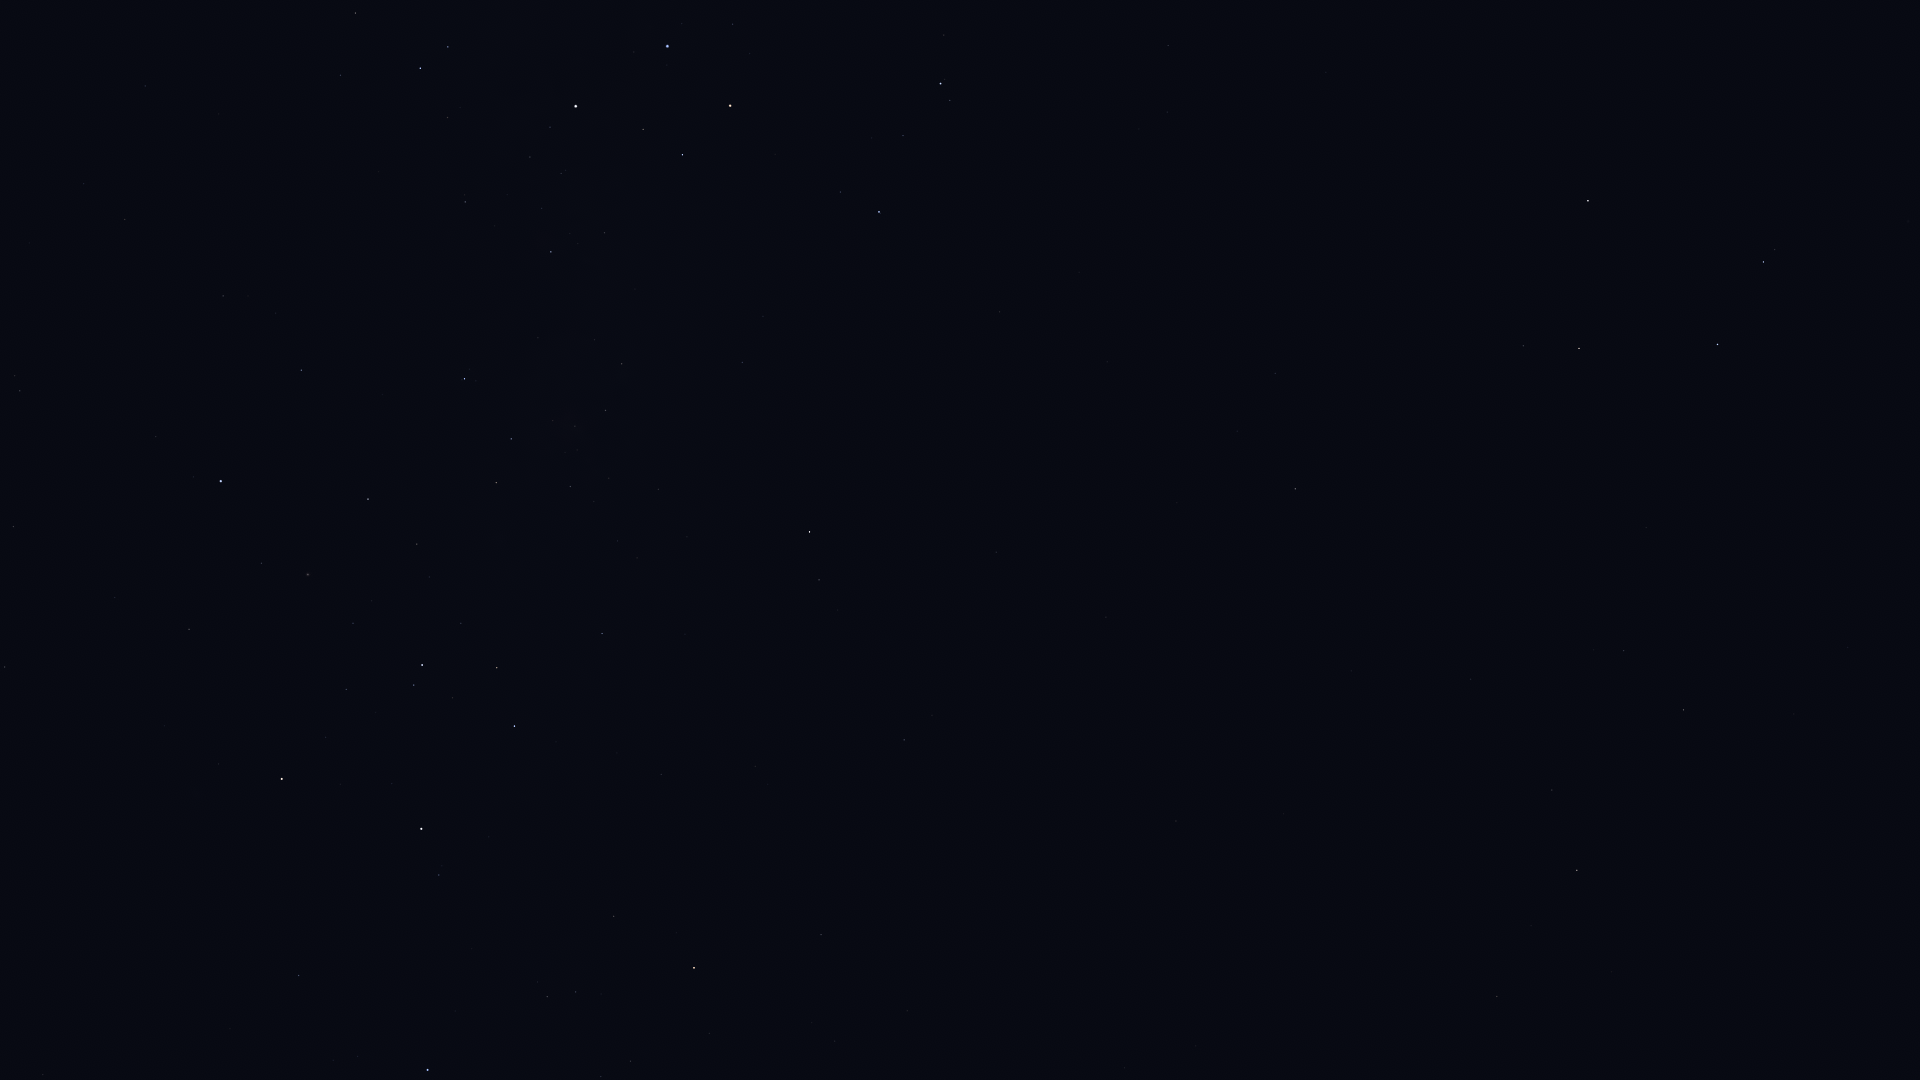

The file beside this chart, header and first rows:
Star_ID, Name, X, Y
35228, HIP 35228, 5, 667
37504, HIP 37504, 13, 527
38041, Tapecue, 250, 964
39794, HIP 39794, 115, 598
40702, HIP 40702, 20, 391
41037, Avior, 282, 779
41312, HIP 41312, 189, 629
42536, HIP 42536, 439, 875
42568, HIP 42568, 326, 737
42913, Alsephina, 421, 829
44382, HIP 44382, 261, 563
44816, Suhail, 694, 968
45080, HIP 45080, 414, 685
45238, Miaplacidus, 221, 481
45556, Aspidiske, 422, 665
45941, Markeb, 514, 726
46651, HIP 46651, 821, 935
47202, Kalausi, 784, 867
48235, Natasha, 685, 725
48774, HIP 48774, 602, 634
48926, HIP 48926, 996, 888
50099, HIP 50099, 301, 370
50191, HIP 50191, 904, 740
50371, HIP 50371, 496, 483
51069, HIP 51069, 1497, 997
51172, HIP 51172, 1176, 821
51232, HIP 51232, 570, 487
51839, HIP 51839, 125, 219
51986, HIP 51986, 819, 580
52419, HIP 52419, 464, 379
52468, HIP 52468, 553, 421
52521, Macondo, 1161, 711
52727, HIP 52727, 809, 532
52943, HIP 52943, 1577, 870
53253, HIP 53253, 605, 410
53740, Alkes, 1552, 790
54204, HIP 54204, 1351, 671
54463, HIP 54463, 622, 364
55174, Hunahpú, 1456, 635
55282, HIP 55282, 1683, 710
55687, HIP 55687, 1794, 714
55705, HIP 55705, 1624, 651
56343, HIP 56343, 1295, 489
56480, HIP 56480, 763, 316
56561, HIP 56561, 551, 252
56633, HIP 56633, 1848, 648
57283, HIP 57283, 1646, 528
57291, Uklun, 664, 253
57363, HIP 57363, 465, 202
57936, HIP 57936, 1275, 374
58188, HIP 58188, 1696, 469
59196, HIP 59196, 879, 212
59199, Alchiba, 1523, 346
59747, Imai, 682, 155
59803, Gienah, 1717, 345
60000, HIP 60000, 145, 86
60260, Ginan, 643, 129
60644, Tupã, 552, 107
60718, Acrux, 576, 106
60823, HIP 60823, 903, 136
... 8 more rows
